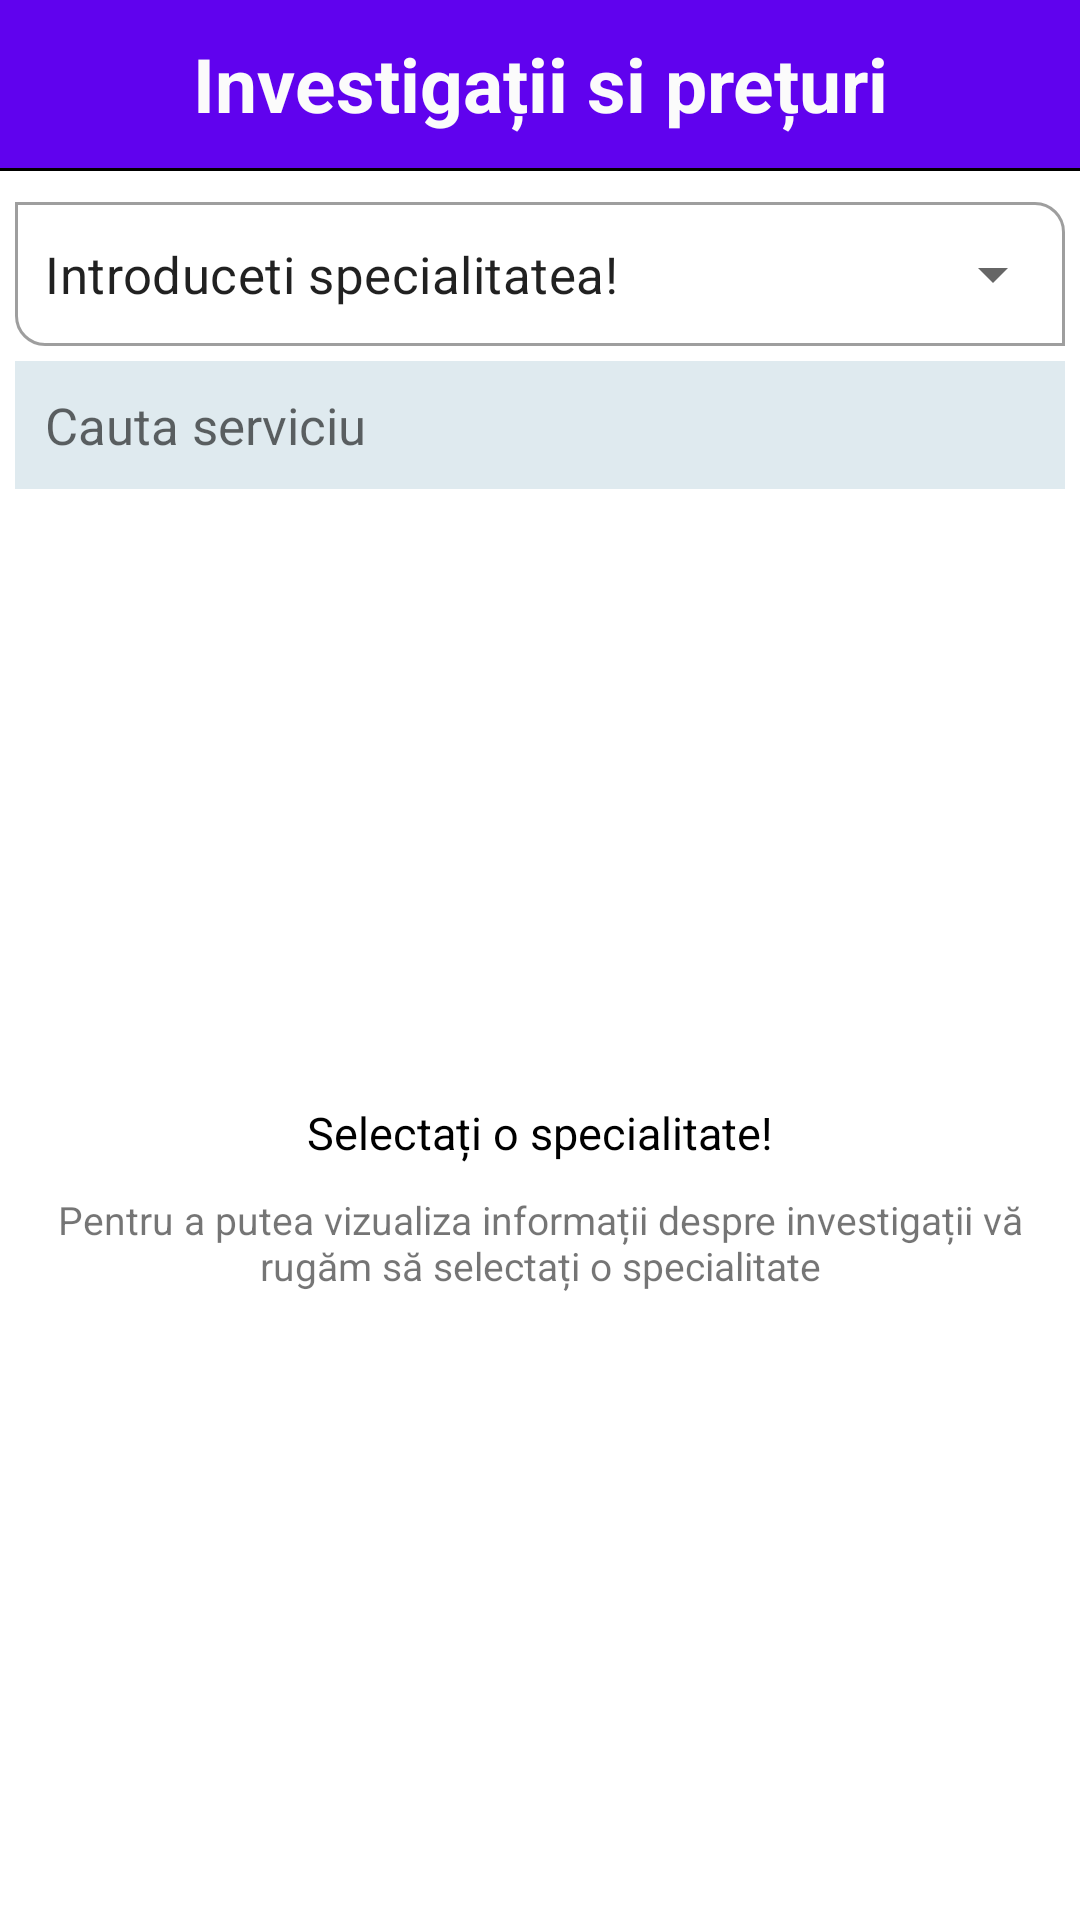

This screen was rendered from an Android layout file. Write that file and the resources it references.
<!-- AndroidManifest.xml: application theme Theme.SmileTogether_DentalApp -->
<!-- res/layout/activity_services_and_prices.xml -->
<?xml version="1.0" encoding="utf-8"?>
<LinearLayout xmlns:android="http://schemas.android.com/apk/res/android"
    xmlns:app="http://schemas.android.com/apk/res-auto"
    xmlns:tools="http://schemas.android.com/tools"
    android:layout_width="match_parent"
    android:layout_height="match_parent"
    android:orientation="vertical"
    tools:context=".Patient.ServicesAndPricesActivity"
   >

    <androidx.appcompat.widget.Toolbar
        android:id="@+id/toolbar"
        android:layout_width="match_parent"
        android:layout_height="?attr/actionBarSize"
        android:background="@color/primary_color"
        android:theme="@style/ThemeOverlay.AppCompat.ActionBar"
        app:popupTheme="@style/ThemeOverlay.AppCompat.Light"
        app:titleMarginStart="20dp">

        <TextView
            android:layout_width="wrap_content"
            android:layout_height="wrap_content"
            android:layout_gravity="center"
            android:text="@string/services_and_prices"
            android:textColor="@color/white"
            android:textSize="25sp"
            android:textStyle="bold"/>
    </androidx.appcompat.widget.Toolbar>

    <View
        android:id="@+id/view"
        android:layout_width="match_parent"
        android:layout_height="1dp"
        android:layout_below="@+id/toolbar"
        android:background="@color/black"
         />

    <com.google.android.material.textfield.TextInputLayout
        style="@style/Widget.MaterialComponents.TextInputLayout.OutlinedBox.ExposedDropdownMenu"
        android:layout_width="match_parent"
        android:layout_height="wrap_content"
        android:layout_marginStart="5dp"
        android:layout_marginTop="5dp"
        android:layout_marginEnd="5dp"
        android:theme="@style/TextInputLayoutStyle"
        app:boxCornerRadiusBottomEnd="0dp"
        app:boxCornerRadiusBottomStart="10dp"
        app:boxCornerRadiusTopEnd="10dp"
        app:boxCornerRadiusTopStart="0dp">

        <AutoCompleteTextView
            android:id="@+id/actvSpecialities"
            android:layout_width="match_parent"
            android:layout_height="match_parent"
            android:focusable="false"
            android:focusableInTouchMode="false"
            android:inputType="none"
            android:padding="10dp"
            android:text="@string/err_empty_speciality"
            android:textSize="17sp" />

    </com.google.android.material.textfield.TextInputLayout>

    <EditText
        android:id="@+id/etSearchInvestigation"
        android:layout_width="match_parent"
        android:layout_height="wrap_content"
        android:layout_marginStart="5dp"
        android:layout_marginTop="5dp"
        android:layout_marginEnd="5dp"
        android:layout_marginBottom="5dp"
        android:background="@color/gray"
        android:drawableEnd="@drawable/ic_baseline_search_24"
        android:focusable="false"
        android:hint="@string/search_investigation"
        android:inputType="textCapWords"
        android:paddingStart="10dp"
        android:paddingTop="10dp"
        android:paddingEnd="10dp"
        android:paddingBottom="10dp"
        android:textSize="17dp" />

    <RelativeLayout
        android:layout_width="match_parent"
        android:layout_height="wrap_content">

        <androidx.recyclerview.widget.RecyclerView
            android:id="@+id/rwInvestigationsList"
            android:layout_width="match_parent"
            android:layout_height="wrap_content"
            android:clipToPadding="false"
            android:orientation="vertical"
            android:padding="10dp"
            android:visibility="gone" />

        <ProgressBar
            android:id="@+id/progressBar"
            android:layout_width="30dp"
            android:layout_height="30dp"
            android:layout_centerInParent="true"
            android:visibility="gone" />

    </RelativeLayout>

    <LinearLayout
        android:id="@+id/llSelectSpeciality"
        android:layout_width="match_parent"
        android:layout_height="match_parent"
        android:gravity="center"
        android:orientation="vertical">

        <TextView
            android:layout_width="wrap_content"
            android:layout_height="wrap_content"
            android:layout_gravity="center"
            android:text="@string/select_a_speciality"
            android:textColor="@color/black"
            android:textSize="15dp" />

        <TextView
            android:layout_width="wrap_content"
            android:layout_height="wrap_content"
            android:layout_gravity="center"
            android:gravity="center"
            android:padding="10dp"
            android:text="@string/info_investigations"
            android:textSize="13dp" />

    </LinearLayout>

    <RelativeLayout
        android:id="@+id/rlNoInvestigation"
        android:layout_width="match_parent"
        android:layout_height="match_parent"
        android:gravity="center"
        android:visibility="gone">


        <TextView
            android:layout_width="wrap_content"
            android:layout_height="wrap_content"
            android:layout_centerInParent="true"
            android:layout_marginTop="10dp"
            android:text="@string/no_investigation"
            android:textColor="@color/black"
            android:textSize="15dp" />

    </RelativeLayout>

</LinearLayout>
<!-- resources referenced by this layout -->
<resources>
  <color name="black">#FF000000</color>
  <color name="gray">#DFEAEF</color>
  <color name="primary_color">#6002EE</color>
  <color name="white">#FBFBFB</color>
  <string name="err_empty_speciality">Introduceti specialitatea!</string>
  <string name="info_investigations">Pentru a putea vizualiza informații despre investigații vă rugăm să selectați o specialitate</string>
  <string name="no_investigation">Nu s-a găsit nicio investigație!</string>
  <string name="search_investigation">Cauta serviciu</string>
  <string name="select_a_speciality">Selectați o specialitate!</string>
  <string name="services_and_prices">Investigații si prețuri</string>
  <style name="TextInputLayoutStyle" parent="Widget.MaterialComponents.TextInputLayout.OutlinedBox">
          <item name="boxStrokeColor">@color/white</item>
          <item name="boxStrokeWidth">2dp</item>
      </style>
  <style name="Theme.SmileTogether_DentalApp" parent="Theme.MaterialComponents.Light.NoActionBar">
          
          <item name="colorPrimary">@color/actionbar</item>
          <item name="colorPrimaryVariant">@color/purple_700</item>
          <item name="colorOnPrimary">@color/white</item>
          
          <item name="colorSecondary">@color/black</item>
          <item name="colorSecondaryVariant">@color/teal_700</item>
          <item name="colorOnSecondary">@color/white</item>
          
          <item name="android:statusBarColor" tools:targetApi="l">?attr/colorPrimaryVariant</item>
          
  
      </style>
  <color name="actionbar">#0A4D55</color>
  <color name="purple_700">#FF3700B3</color>
  <color name="teal_700">#02A187</color>
</resources>
